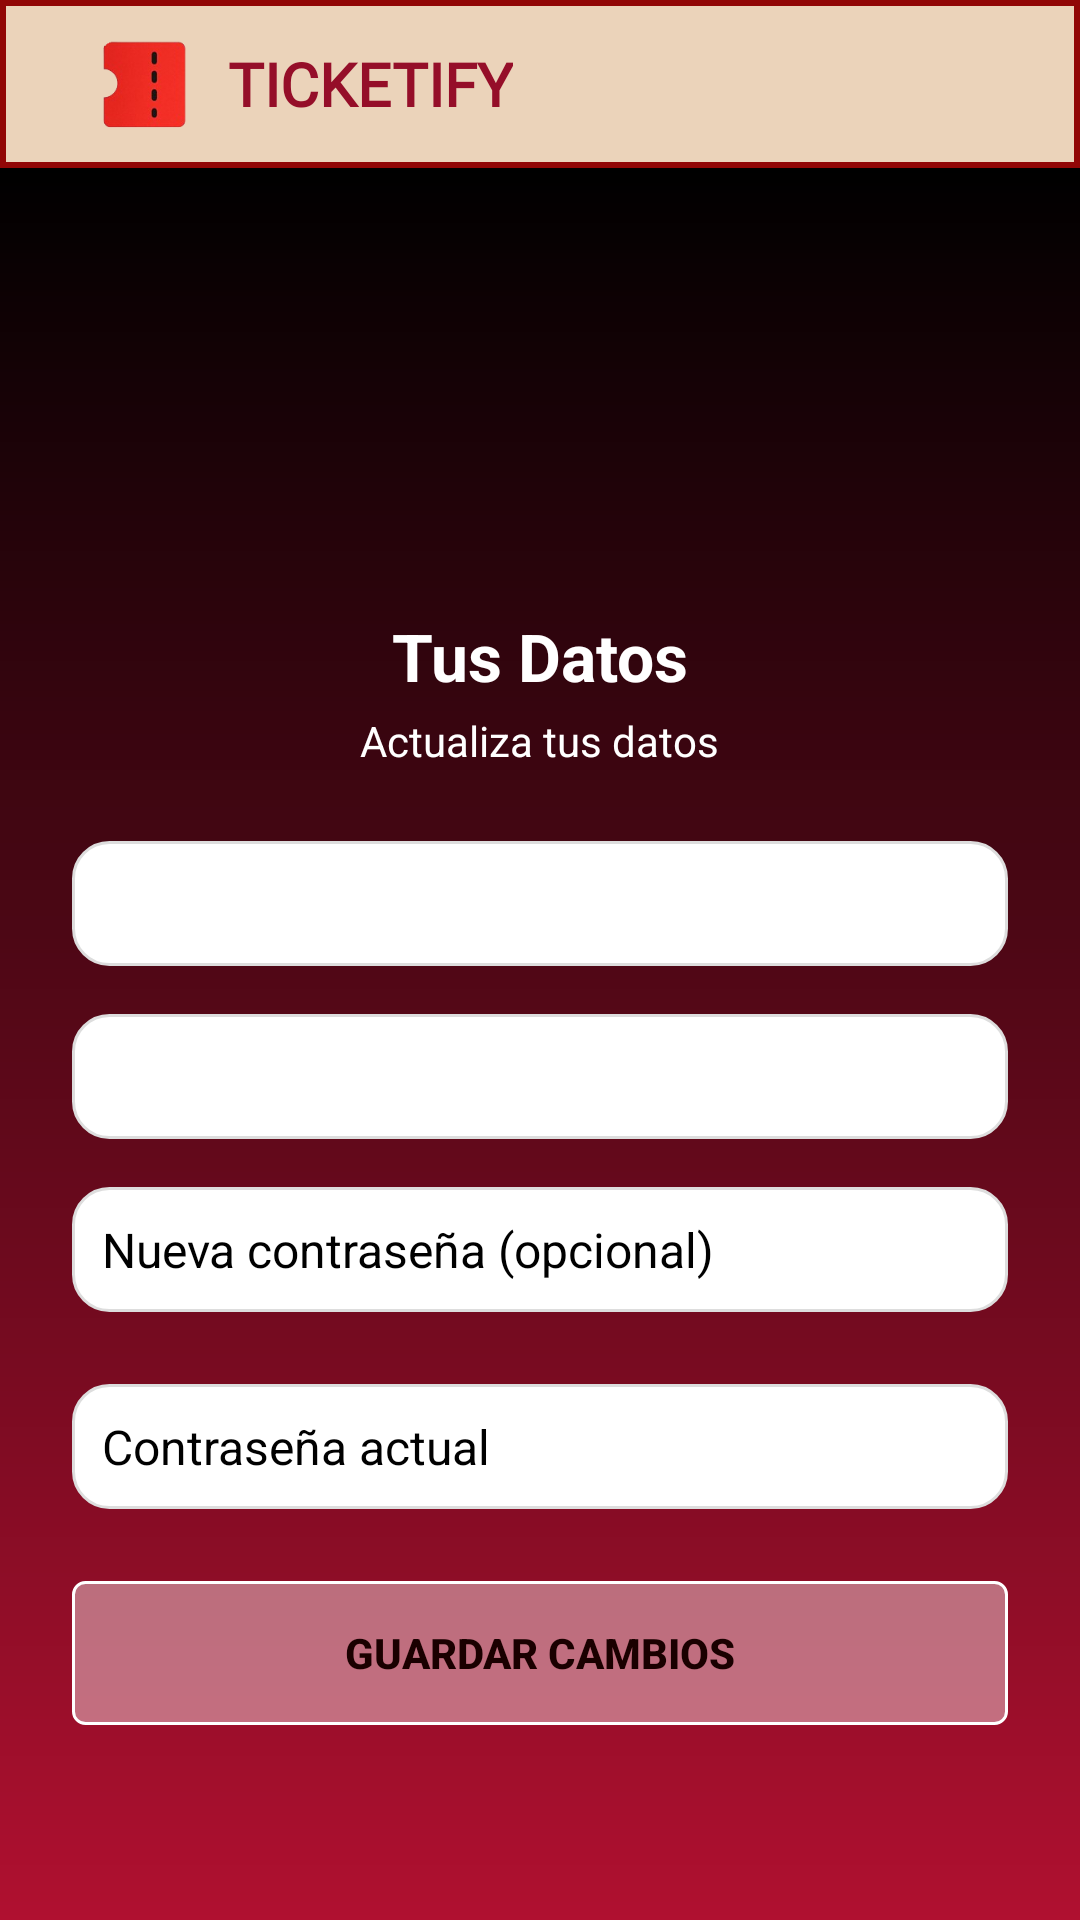

Reconstruct the res/layout file that produces this screen, plus the resources it refers to.
<!-- AndroidManifest.xml: application theme Theme.TicketFy -->
<!-- res/layout/editar_perfil.xml -->
<?xml version="1.0" encoding="utf-8"?>
<LinearLayout xmlns:android="http://schemas.android.com/apk/res/android"
    android:orientation="vertical"
    android:layout_width="match_parent"
    android:layout_height="match_parent"
    android:background="#1A0000">

    
    <androidx.appcompat.widget.Toolbar
        android:id="@+id/toolbar"
        android:layout_width="match_parent"
        android:layout_height="56dp"
        android:background="@drawable/marco_cabecera"
        android:elevation="4dp"
        android:theme="@style/ThemeOverlay.AppCompat.Light">

        <LinearLayout
            android:layout_width="match_parent"
            android:layout_height="match_parent"
            android:orientation="horizontal"
            android:gravity="center_vertical"
            android:paddingStart="16dp">

            <ImageView
                android:layout_width="32dp"
                android:layout_height="32dp"
                android:src="@drawable/logoimagen"
                android:contentDescription="Logo" />

            <TextView
                android:layout_width="wrap_content"
                android:layout_height="wrap_content"
                android:layout_marginStart="12dp"
                android:fontFamily="@font/montserrat_bold"
                android:text="TicketiFy"
                android:textAllCaps="true"
                android:textColor="#950E29"
                android:textSize="20sp"
                android:textStyle="bold" />
        </LinearLayout>
    </androidx.appcompat.widget.Toolbar>

    
    <ScrollView
        android:layout_width="match_parent"
        android:layout_height="match_parent"
        android:fillViewport="true"
        android:padding="24dp"
        android:background="@drawable/fondo_color">

        <LinearLayout
            android:layout_width="match_parent"
            android:layout_height="wrap_content"
            android:orientation="vertical"
            android:gravity="center_horizontal">

            <ImageView
                android:layout_width="100dp"
                android:layout_height="100dp"
                android:layout_marginTop="16dp"
                android:layout_marginBottom="8dp"
                android:scaleType="centerCrop"
                android:clipToOutline="true" />


            <TextView
                android:layout_width="wrap_content"
                android:layout_height="wrap_content"
                android:text="Tus Datos"
                android:textSize="22sp"
                android:textStyle="bold"
                android:textColor="#FFFFFF"
                android:layout_marginBottom="4dp" />

            <TextView
                android:layout_width="wrap_content"
                android:layout_height="wrap_content"
                android:text="Actualiza tus datos"
                android:textColor="#FFFFFF"
                android:textSize="14sp"
                android:layout_marginBottom="24dp" />

            


            
            <EditText
                android:id="@+id/editNombre"
                android:layout_width="match_parent"
                android:layout_height="wrap_content"
                android:inputType="textPersonName"
                android:background="@drawable/edit_text_shadow"
                android:textColor="#000000"
                android:textColorHint="#FFFFFF"
                android:textSize="16sp"
                android:layout_marginBottom="16dp"/>

            <EditText
                android:id="@+id/editEmail"
                android:layout_width="match_parent"
                android:layout_height="wrap_content"
                android:inputType="textEmailAddress"
                android:background="@drawable/edit_text_shadow"
                android:textColor="#000000"
                android:textColorHint="#FFFFFF"
                android:textSize="16sp"
                android:layout_marginBottom="16dp"/>

            <EditText
                android:id="@+id/editContrasena"
                android:layout_width="match_parent"
                android:layout_height="wrap_content"
                android:hint="Nueva contraseña (opcional)"
                android:inputType="textPassword"
                android:background="@drawable/edit_text_shadow"
                android:textColor="#FFFFFF"
                android:textColorHint="#000000"
                android:textSize="16sp"
                android:layout_marginBottom="24dp"/>

            <EditText
                android:id="@+id/editContrasenaActual"
                android:layout_width="match_parent"
                android:layout_height="wrap_content"
                android:layout_marginBottom="24dp"
                android:background="@drawable/edit_text_shadow"
                android:hint="Contraseña actual"
                android:textColorHint="#000000"
                android:inputType="textPassword"
                android:textColor="#FFFFFF"
                android:textSize="16sp" />

            
            <Button
                android:id="@+id/btnGuardar"
                android:layout_width="match_parent"
                android:layout_height="48dp"
                android:text="GUARDAR CAMBIOS"
                android:textColor="#1A0000"
                android:textStyle="bold"
                android:textAllCaps="true"
                android:background="@drawable/boton_transparente_borde"
                android:elevation="2dp"/>
        </LinearLayout>
    </ScrollView>
</LinearLayout>
<!-- resources referenced by this layout -->
<resources>
  <!-- drawable boton_transparente_borde (drawable) -->
  <selector xmlns:android="http://schemas.android.com/apk/res/android">
      <item>
          <shape android:shape="rectangle">
              <solid android:color="#66FFFFFF" />
              <stroke android:width="1dp" android:color="#FFFFFF" />
              <corners android:radius="4dp" />
          </shape>
      </item>
  </selector>
  <!-- drawable edit_text_shadow (drawable) -->
  <shape xmlns:android="http://schemas.android.com/apk/res/android" android:shape="rectangle">
      <solid android:color="@android:color/white"/>
      <stroke android:width="1dp" android:color="#DDDDDD"/>
      <corners android:radius="12dp"/>
      <padding android:left="10dp" android:top="10dp" android:right="10dp" android:bottom="10dp"/>
  </shape>
  <!-- drawable fondo_color (drawable) -->
  <?xml version="1.0" encoding="utf-8"?>
  <shape xmlns:android="http://schemas.android.com/apk/res/android"
      android:shape="rectangle">
      <gradient
          android:startColor="#B01030"
      android:endColor="#FF000000"
      android:angle="90" />
  </shape>
  <!-- drawable logoimagen: png bitmap (drawable, 15765 bytes) -->
  <!-- drawable marco_cabecera (drawable) -->
  <?xml version="1.0" encoding="utf-8"?>
  <shape xmlns:android="http://schemas.android.com/apk/res/android"
      android:shape="rectangle">
  
      <solid android:color="#EBD3BA" />
  
      <stroke
          android:width="2dp"
          android:color="#910606" />
  
  </shape>
  <style name="Theme.TicketFy" parent="Base.Theme.TicketFy" />
  <style name="Base.Theme.TicketFy" parent="Theme.Material3.DayNight.NoActionBar">
          
          
      </style>
</resources>
